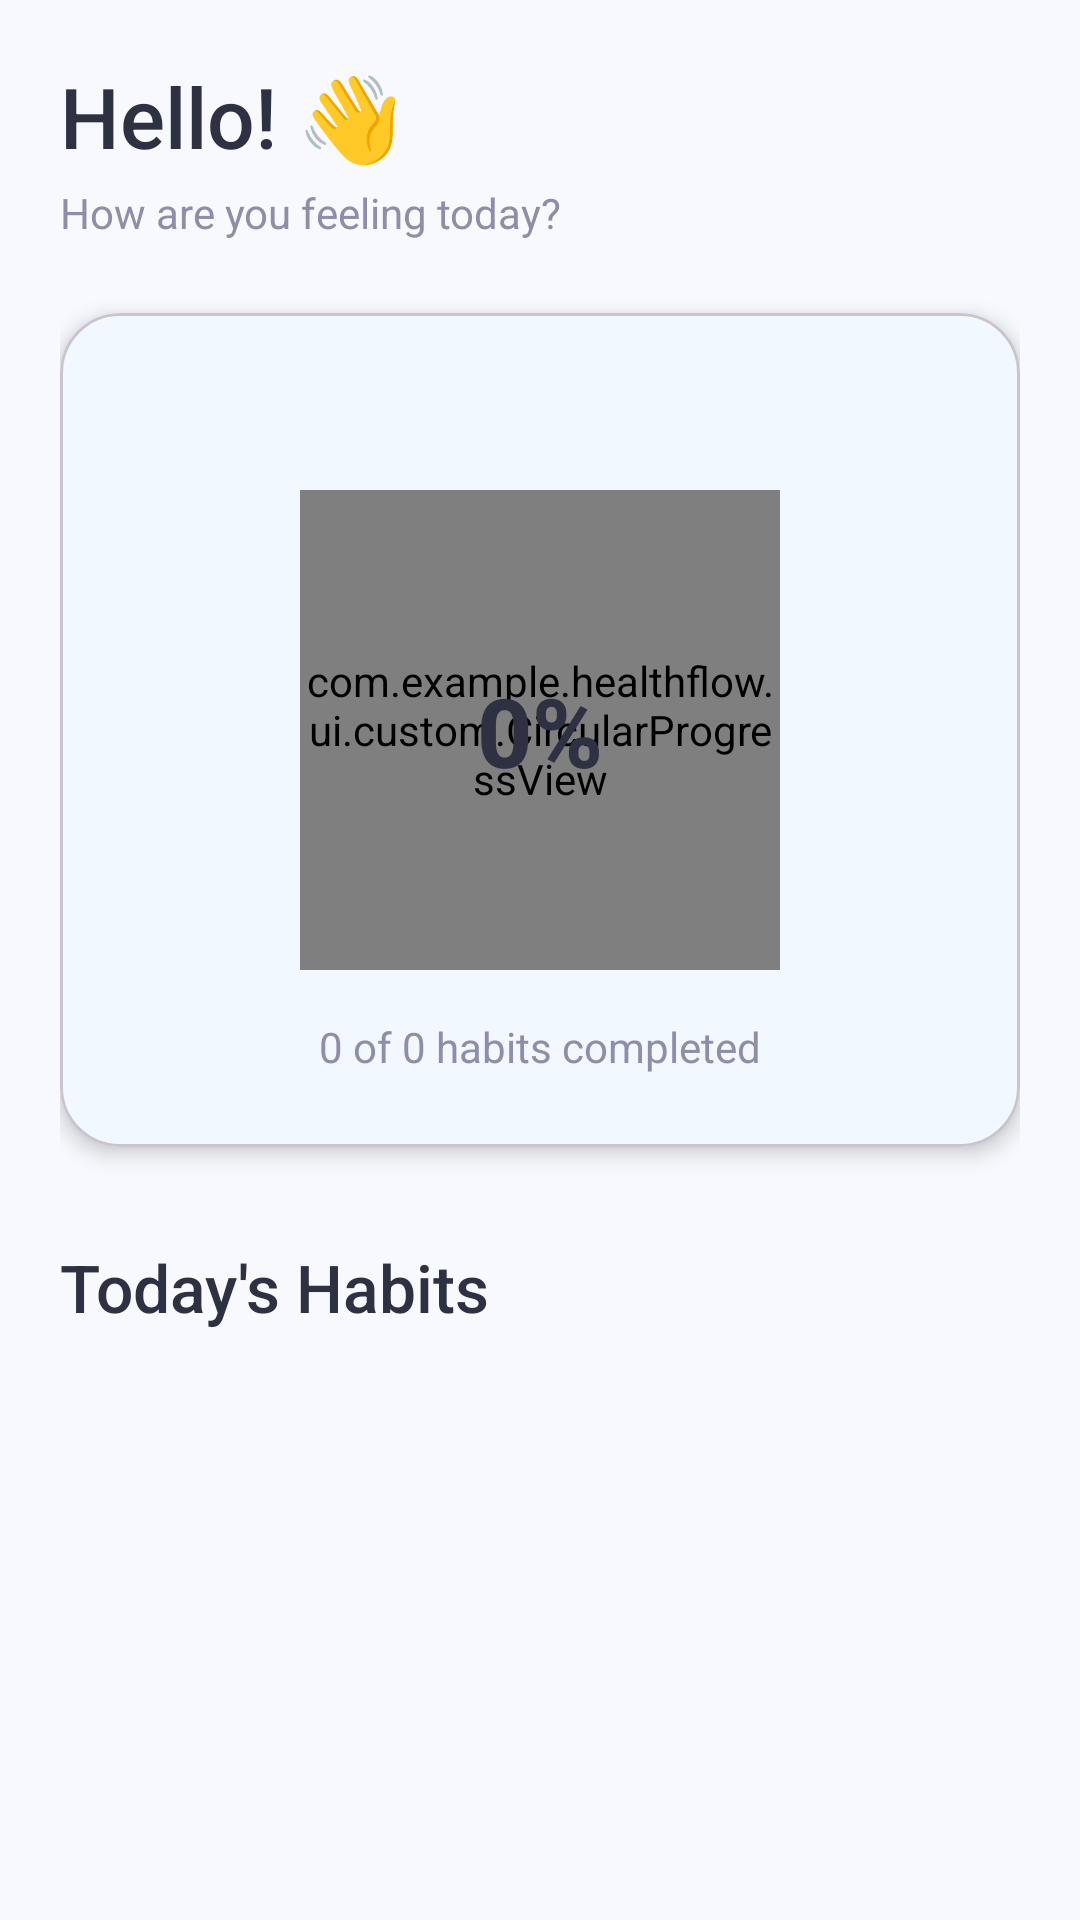

Reconstruct the res/layout file that produces this screen, plus the resources it refers to.
<!-- AndroidManifest.xml: application theme Theme.HealthFlow -->
<!-- res/layout/fragment_dashboard.xml -->
<?xml version="1.0" encoding="utf-8"?>
<androidx.core.widget.NestedScrollView xmlns:android="http://schemas.android.com/apk/res/android"
    xmlns:app="http://schemas.android.com/apk/res-auto"
    xmlns:tools="http://schemas.android.com/tools"
    android:layout_width="match_parent"
    android:layout_height="match_parent"
    android:background="@color/background_light"
    android:fillViewport="true">

    <androidx.constraintlayout.widget.ConstraintLayout
        android:layout_width="match_parent"
        android:layout_height="wrap_content"
        android:padding="20dp">

        
        <TextView
            android:id="@+id/tvGreeting"
            style="@style/HeadingLarge"
            android:layout_width="wrap_content"
            android:layout_height="wrap_content"
            android:text="@string/dashboard_greeting"
            app:layout_constraintStart_toStartOf="parent"
            app:layout_constraintTop_toTopOf="parent" />

        
        <TextView
            android:id="@+id/tvSubtitle"
            style="@style/BodyMedium"
            android:layout_width="wrap_content"
            android:layout_height="wrap_content"
            android:layout_marginTop="4dp"
            android:text="@string/dashboard_subtitle"
            app:layout_constraintStart_toStartOf="parent"
            app:layout_constraintTop_toBottomOf="@id/tvGreeting" />

        
        <ImageButton
            android:id="@+id/btnAchievements"
            android:layout_width="40dp"
            android:layout_height="40dp"
            android:background="?attr/selectableItemBackgroundBorderless"
            android:contentDescription="Achievements"
            android:src="@drawable/ic_trophy"
            app:layout_constraintEnd_toEndOf="parent"
            app:layout_constraintTop_toTopOf="parent"
            app:tint="@color/primary_blue" />

        
        <com.google.android.material.card.MaterialCardView
            android:id="@+id/cardProgress"
            android:layout_width="0dp"
            android:layout_height="wrap_content"
            android:layout_marginTop="24dp"
            app:cardCornerRadius="20dp"
            app:cardElevation="4dp"
            app:cardBackgroundColor="@color/card_background"
            app:layout_constraintEnd_toEndOf="parent"
            app:layout_constraintStart_toStartOf="parent"
            app:layout_constraintTop_toBottomOf="@id/tvSubtitle">

            <androidx.constraintlayout.widget.ConstraintLayout
                android:layout_width="match_parent"
                android:layout_height="wrap_content"
                android:padding="24dp">

                
                <com.example.healthflow.ui.custom.CircularProgressView
                    android:id="@+id/circularProgress"
                    android:layout_width="160dp"
                    android:layout_height="160dp"
                    app:layout_constraintBottom_toBottomOf="parent"
                    app:layout_constraintEnd_toEndOf="parent"
                    app:layout_constraintStart_toStartOf="parent"
                    app:layout_constraintTop_toTopOf="parent" />

                
                <TextView
                    android:id="@+id/tvProgressPercentage"
                    style="@style/HeadingLarge"
                    android:layout_width="wrap_content"
                    android:layout_height="wrap_content"
                    android:text="0%"
                    android:textSize="32sp"
                    android:textStyle="bold"
                    app:layout_constraintBottom_toBottomOf="@id/circularProgress"
                    app:layout_constraintEnd_toEndOf="@id/circularProgress"
                    app:layout_constraintStart_toStartOf="@id/circularProgress"
                    app:layout_constraintTop_toTopOf="@id/circularProgress" />

                
                <TextView
                    android:id="@+id/tvCompletionInfo"
                    style="@style/BodyMedium"
                    android:layout_width="wrap_content"
                    android:layout_height="wrap_content"
                    android:layout_marginTop="16dp"
                    android:text="0 of 0 habits completed"
                    app:layout_constraintEnd_toEndOf="parent"
                    app:layout_constraintStart_toStartOf="parent"
                    app:layout_constraintTop_toBottomOf="@id/circularProgress" />

            </androidx.constraintlayout.widget.ConstraintLayout>

        </com.google.android.material.card.MaterialCardView>

        
        <TextView
            android:id="@+id/tvTodayHabits"
            style="@style/HeadingMedium"
            android:layout_width="wrap_content"
            android:layout_height="wrap_content"
            android:layout_marginTop="32dp"
            android:text="Today's Habits"
            app:layout_constraintStart_toStartOf="parent"
            app:layout_constraintTop_toBottomOf="@id/cardProgress" />

        
        <androidx.recyclerview.widget.RecyclerView
            android:id="@+id/rvTodayHabits"
            android:layout_width="0dp"
            android:layout_height="wrap_content"
            android:layout_marginTop="16dp"
            android:nestedScrollingEnabled="false"
            app:layoutManager="androidx.recyclerview.widget.LinearLayoutManager"
            app:layout_constraintEnd_toEndOf="parent"
            app:layout_constraintStart_toStartOf="parent"
            app:layout_constraintTop_toBottomOf="@id/tvTodayHabits"
            tools:itemCount="3"
            tools:listitem="@layout/item_habit_compact" />

        
        <TextView
            android:id="@+id/tvEmptyState"
            style="@style/BodyMedium"
            android:layout_width="wrap_content"
            android:layout_height="wrap_content"
            android:layout_marginTop="24dp"
            android:text="@string/no_habits"
            android:visibility="gone"
            app:layout_constraintEnd_toEndOf="parent"
            app:layout_constraintStart_toStartOf="parent"
            app:layout_constraintTop_toBottomOf="@id/tvTodayHabits" />

    </androidx.constraintlayout.widget.ConstraintLayout>

</androidx.core.widget.NestedScrollView>
<!-- res/layout/item_habit_compact.xml (included above) -->
<?xml version="1.0" encoding="utf-8"?>
<com.google.android.material.card.MaterialCardView xmlns:android="http://schemas.android.com/apk/res/android"
    xmlns:app="http://schemas.android.com/apk/res-auto"
    android:layout_width="match_parent"
    android:layout_height="wrap_content"
    android:layout_marginBottom="12dp"
    app:cardCornerRadius="16dp"
    app:cardElevation="2dp"
    app:cardBackgroundColor="@color/card_background">

    <androidx.constraintlayout.widget.ConstraintLayout
        android:layout_width="match_parent"
        android:layout_height="wrap_content"
        android:padding="16dp">

        
        <TextView
            android:id="@+id/tvHabitIcon"
            android:layout_width="48dp"
            android:layout_height="48dp"
            android:background="@drawable/bg_habit_icon"
            android:gravity="center"
            android:text="💧"
            android:textSize="24sp"
            app:layout_constraintBottom_toBottomOf="parent"
            app:layout_constraintStart_toStartOf="parent"
            app:layout_constraintTop_toTopOf="parent" />

        
        <TextView
            android:id="@+id/tvHabitName"
            style="@style/BodyLarge"
            android:layout_width="0dp"
            android:layout_height="wrap_content"
            android:layout_marginStart="16dp"
            android:layout_marginEnd="16dp"
            android:text="Drink 8 glasses of water"
            android:textStyle="bold"
            app:layout_constraintBottom_toBottomOf="parent"
            app:layout_constraintEnd_toStartOf="@id/checkboxComplete"
            app:layout_constraintStart_toEndOf="@id/tvHabitIcon"
            app:layout_constraintTop_toTopOf="parent" />

        
        <com.google.android.material.checkbox.MaterialCheckBox
            android:id="@+id/checkboxComplete"
            android:layout_width="wrap_content"
            android:layout_height="wrap_content"
            android:buttonTint="@color/primary_blue"
            app:layout_constraintBottom_toBottomOf="parent"
            app:layout_constraintEnd_toEndOf="parent"
            app:layout_constraintTop_toTopOf="parent" />

    </androidx.constraintlayout.widget.ConstraintLayout>

</com.google.android.material.card.MaterialCardView>
<!-- resources referenced by this layout -->
<resources>
  <color name="background_light">#F8F9FE</color>
  <color name="card_background">#FFFFFF</color>
  <color name="primary_blue">#6BB6FF</color>
  <string name="dashboard_greeting">Hello! 👋</string>
  <string name="dashboard_subtitle">How are you feeling today?</string>
  <string name="no_habits">No habits yet. Tap + to add one!</string>
  <style name="BodyLarge">
          <item name="android:textSize">16sp</item>
          <item name="android:textColor">@color/text_primary</item>
          <item name="android:fontFamily">sans-serif</item>
      </style>
  <style name="BodyMedium">
          <item name="android:textSize">14sp</item>
          <item name="android:textColor">@color/text_secondary</item>
          <item name="android:fontFamily">sans-serif</item>
      </style>
  <style name="HeadingLarge">
          <item name="android:textSize">28sp</item>
          <item name="android:textColor">@color/text_primary</item>
          <item name="android:fontFamily">sans-serif-medium</item>
      </style>
  <style name="HeadingMedium">
          <item name="android:textSize">22sp</item>
          <item name="android:textColor">@color/text_primary</item>
          <item name="android:fontFamily">sans-serif-medium</item>
      </style>
  <style name="Theme.HealthFlow" parent="Base.Theme.HealthFlow" />
  <color name="text_primary">#2D3142</color>
  <color name="text_secondary">#8E8EA9</color>
  <style name="Base.Theme.HealthFlow" parent="Theme.Material3.Light.NoActionBar">
          
          <item name="colorPrimary">@color/primary_blue</item>
          <item name="colorPrimaryVariant">@color/primary_purple</item>
          <item name="colorOnPrimary">@color/white</item>
  
          
          <item name="colorSecondary">@color/primary_green</item>
          <item name="colorSecondaryVariant">@color/accent_mint</item>
          <item name="colorOnSecondary">@color/white</item>
  
          
          <item name="android:colorBackground">@color/background_light</item>
          <item name="colorSurface">@color/card_background</item>
          <item name="colorOnSurface">@color/text_primary</item>
  
          
          <item name="android:statusBarColor">@color/background_light</item>
          <item name="android:windowLightStatusBar">true</item>
      </style>
  <color name="primary_purple">#B19EFF</color>
  <color name="white">#FFFFFF</color>
  <color name="primary_green">#7ED957</color>
  <color name="accent_mint">#7FFFD4</color>
</resources>
